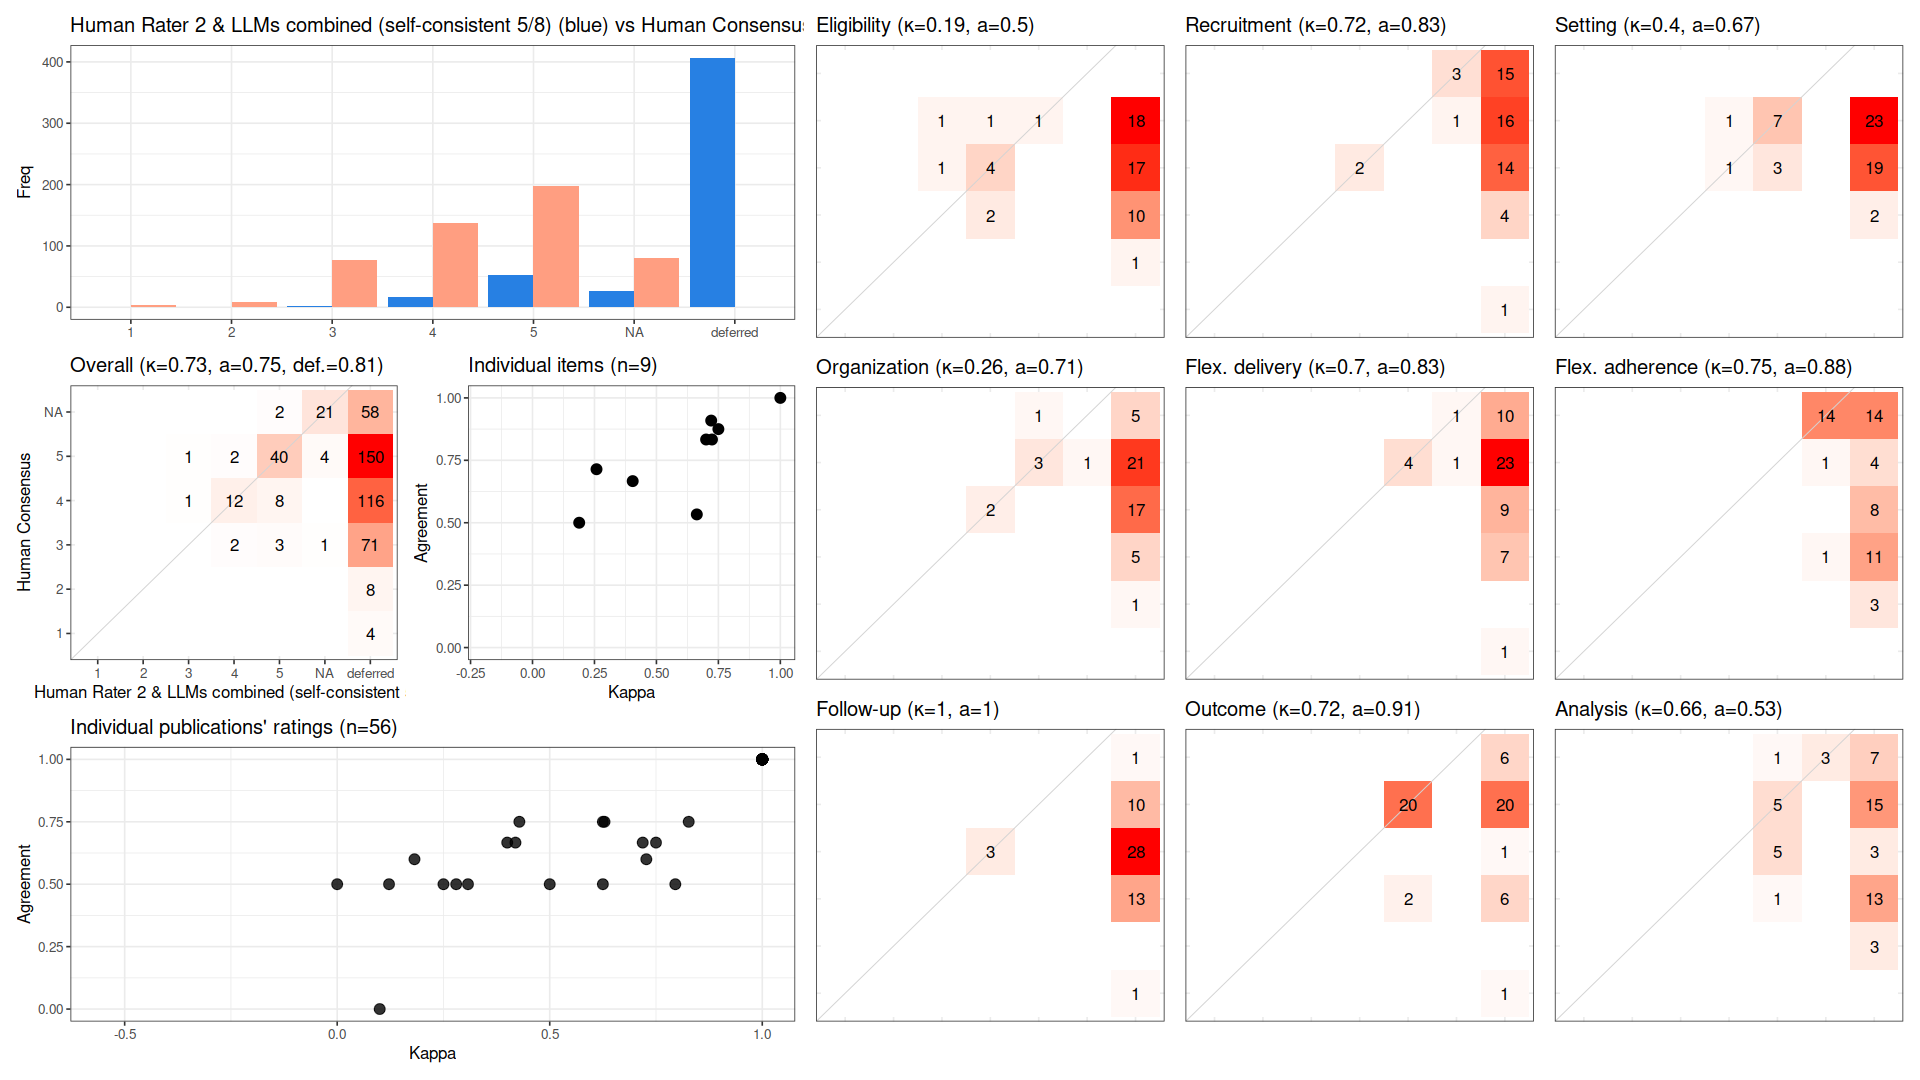

Source data for this figure (header and first rows):
, cohen_kappa_w, cohen_kappa_w_ci_low, cohen_kappa_w_ci_high, agreement, agreement_ci_low, agreement_ci_high, deferring_fraction, deferring_fraction_ci_low, deferring_fraction_ci_high
combined, 0.7268, 0.6414, 0.8132, 0.7526, 0.6907, 0.8191, 0.8075, 0.7718, 0.8472
Eligibility, 0.1884, NA, NA, 0.5, NA, NA, 0.8214, NA, NA
Recruitment, 0.7241, NA, NA, 0.8333, NA, NA, 0.8929, NA, NA
Setting, 0.4043, NA, NA, 0.6667, NA, NA, 0.7857, NA, NA
Organization, 0.2583, NA, NA, 0.7143, NA, NA, 0.875, NA, NA
Flex. delivery, 0.7005, NA, NA, 0.8333, NA, NA, 0.8929, NA, NA
Flex. adherence, 0.75, NA, NA, 0.875, NA, NA, 0.7143, NA, NA
Follow-up, 1, NA, NA, 1, NA, NA, 0.9464, NA, NA
Outcome, 0.721, NA, NA, 0.9091, NA, NA, 0.6071, NA, NA
Analysis, 0.663, NA, NA, 0.5333, NA, NA, 0.7321, NA, NA
